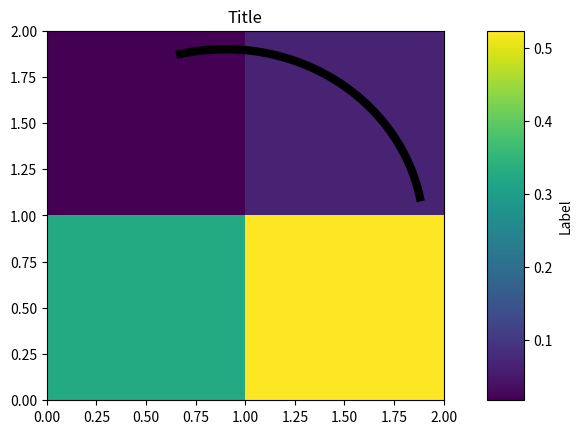

The script that saved this image:
import matplotlib.pyplot as plt
import numpy as np

fig, ax = plt.subplots()
im = ax.pcolormesh(np.array(np.random.rand(2,2) ))
ax.plot(np.cos(np.linspace(0.2,1.8))+0.9, np.sin(np.linspace(0.2,1.8))+0.9, c="k", lw=6)
ax.set_title("Title")
cbar = plt.colorbar(im)
cbar.ax.set_ylabel("Label")


for i in range(5):
    # inside this loop we should not access any variables defined outside
    #   why? no real reason, but questioner asked for it.
    #draw new colormesh
    im = plt.gcf().gca().pcolormesh(np.random.rand(2,2))
    #check if there is more than one axes
    print("# axes = ",len(plt.gcf().axes))
    if len(plt.gcf().axes) > 1: 
        # if so, then the last axes must be the colorbar.
        # we get its extent
        pts = plt.gcf().axes[-1].get_position().get_points()
        # and its label
        label = plt.gcf().axes[-1].get_ylabel()
        # and then remove the axes
        plt.gcf().axes[-1].remove()
        # then we draw a new axes a the extents of the old one
        cax= plt.gcf().add_axes([pts[0][0],pts[0][1],pts[1][0]-pts[0][0],pts[1][1]-pts[0][1]  ])
        # and add a colorbar to it
        cbar = plt.colorbar(im, cax=cax)
        cbar.ax.set_ylabel(label)
        # unfortunately the aspect is different between the initial call to colorbar 
        #   without cax argument. Try to reset it (but still it's somehow different)
        cbar.ax.set_aspect(20)
    else:
        plt.colorbar(im)
    plt.show()

plt.show()
